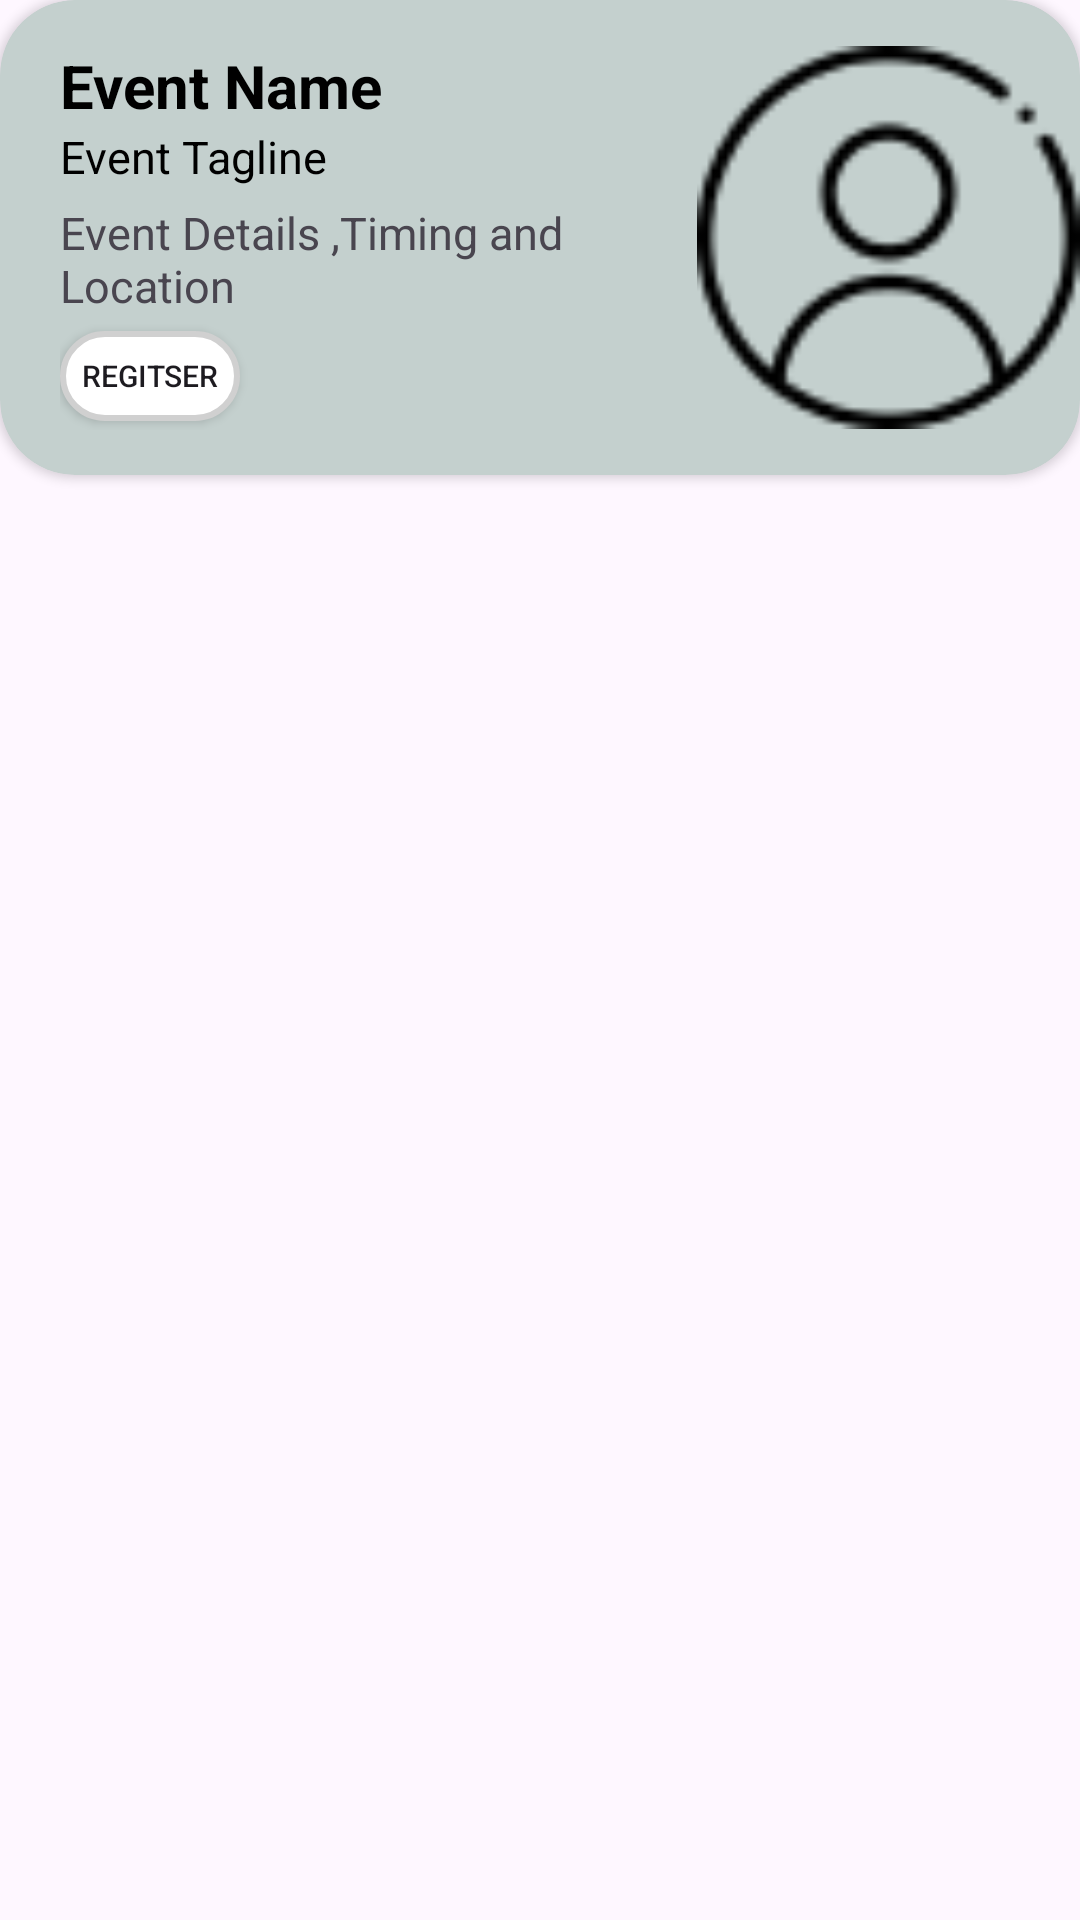

Android layout source for this screen:
<!-- AndroidManifest.xml: application theme Theme.Moksha -->
<!-- res/layout/eventcard.xml -->
<?xml version="1.0" encoding="utf-8"?>
<androidx.constraintlayout.widget.ConstraintLayout xmlns:android="http://schemas.android.com/apk/res/android"
    android:layout_width="match_parent"
    android:layout_height="wrap_content"
    android:layout_margin="10dp"
    xmlns:app="http://schemas.android.com/apk/res-auto">

    <androidx.cardview.widget.CardView
        android:layout_width="match_parent"
        android:layout_height="wrap_content"
        app:cardBackgroundColor="#C4D0CE"
        app:cardCornerRadius="25dp"
        app:layout_constraintTop_toTopOf="parent">

        <LinearLayout
            android:layout_width="match_parent"
            android:layout_height="wrap_content"
            android:orientation="horizontal"
            android:paddingBottom="15dp">

            <LinearLayout
                android:layout_width="0dp"
                android:layout_height="wrap_content"
                android:layout_marginLeft="20dp"
                android:layout_marginTop="15dp"
                android:layout_weight="1"
                android:orientation="vertical">

                <TextView
                    android:layout_width="match_parent"
                    android:layout_height="wrap_content"
                    android:text="Event Name"
                    android:textColor="@color/black"
                    android:textSize="20dp"
                    android:textStyle="bold" />

                <TextView
                    android:layout_width="match_parent"
                    android:layout_height="wrap_content"
                    android:text="Event Tagline"
                    android:textColor="@color/black"
                    android:textSize="15dp"
                    android:textStyle="normal" />

                <TextView
                    android:layout_width="match_parent"
                    android:layout_height="wrap_content"
                    android:layout_marginTop="5dp"
                    android:ellipsize="end"
                    android:maxLines="4"
                    android:text="Event Details ,Timing and Location"
                    android:textSize="15dp"
                    android:textStyle="normal" />

                <androidx.appcompat.widget.AppCompatButton
                    android:layout_width="60dp"
                    android:layout_height="30dp"
                    android:layout_marginTop="5dp"
                    android:layout_marginBottom="3dp"
                    android:background="@drawable/roundbuttonbglogin"
                    android:padding="5dp"
                    android:text="Regitser"
                    android:textSize="10dp" />
            </LinearLayout>


            
            <ImageView
                android:layout_marginTop="15dp"
                android:layout_width="0dp"
                android:layout_height="match_parent"
                android:layout_weight="0.6"
                android:src="@drawable/personimagenew" />
        </LinearLayout>

    </androidx.cardview.widget.CardView>

</androidx.constraintlayout.widget.ConstraintLayout>
<!-- resources referenced by this layout -->
<resources>
  <color name="black">#FF000000</color>
  <!-- drawable personimagenew: png bitmap (drawable, 1908 bytes) -->
  <!-- drawable roundbuttonbglogin (drawable) -->
  <?xml version="1.0" encoding="utf-8"?>
  <shape xmlns:android="http://schemas.android.com/apk/res/android"
      android:shape="rectangle" android:padding="0dp">
      
      <solid android:color="@color/white"/>
      <corners
         android:radius="25dp"/>
      <stroke android:color="#D0D0D0" android:width="2dp"/>
  </shape>
  <style name="Theme.Moksha" parent="Base.Theme.Moksha" />
  <color name="white">#FFFFFFFF</color>
  <style name="Base.Theme.Moksha" parent="Theme.Material3.DayNight.NoActionBar">
          
          
      </style>
</resources>
